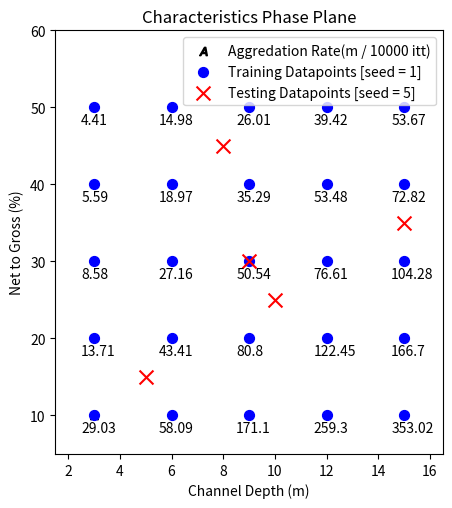

Write the Python code that produced this figure.
import matplotlib.pyplot as plt

train_cd = [3]*5 + [6]*5 + [9]*5 + [12]*5 + [15]*5
train_ntg = [10, 20, 30, 40, 50]*5
train_aggredation = [
    29.03, 13.71, 8.58, 5.59, 4.41,
    58.09, 43.41, 27.16, 18.97, 14.98,
    171.10, 80.80, 50.54, 35.29, 26.01,
    259.30, 122.45, 76.61, 53.48, 39.42,
    353.02, 166.70, 104.28, 72.82, 53.67,
]


test_cd = [5, 10, 15, 8, 9]
test_ntg = [15, 25, 35, 45, 30]


plt.figure(figsize=(5, 5.5))
plt.scatter(3, 10, marker="$A$", c="black", label="Aggredation Rate(m / 10000 itt)")
plt.scatter(train_cd, train_ntg, s=50, marker="o", c="b", label="Training Datapoints [seed = 1]")
for (i, j, k) in zip(train_cd, train_ntg, train_aggredation):
    plt.text(i-0.5, j-2.2, f'{k}')
plt.scatter(test_cd, test_ntg, s=100, marker="x", c="r", label="Testing Datapoints [seed = 5]")
plt.xlim(1.5, 16.5)
plt.ylim(5, 60)

plt.title("Characteristics Phase Plane")
plt.xlabel("Channel Depth (m)")
plt.ylabel("Net to Gross (%)")

plt.legend()
plt.show()





